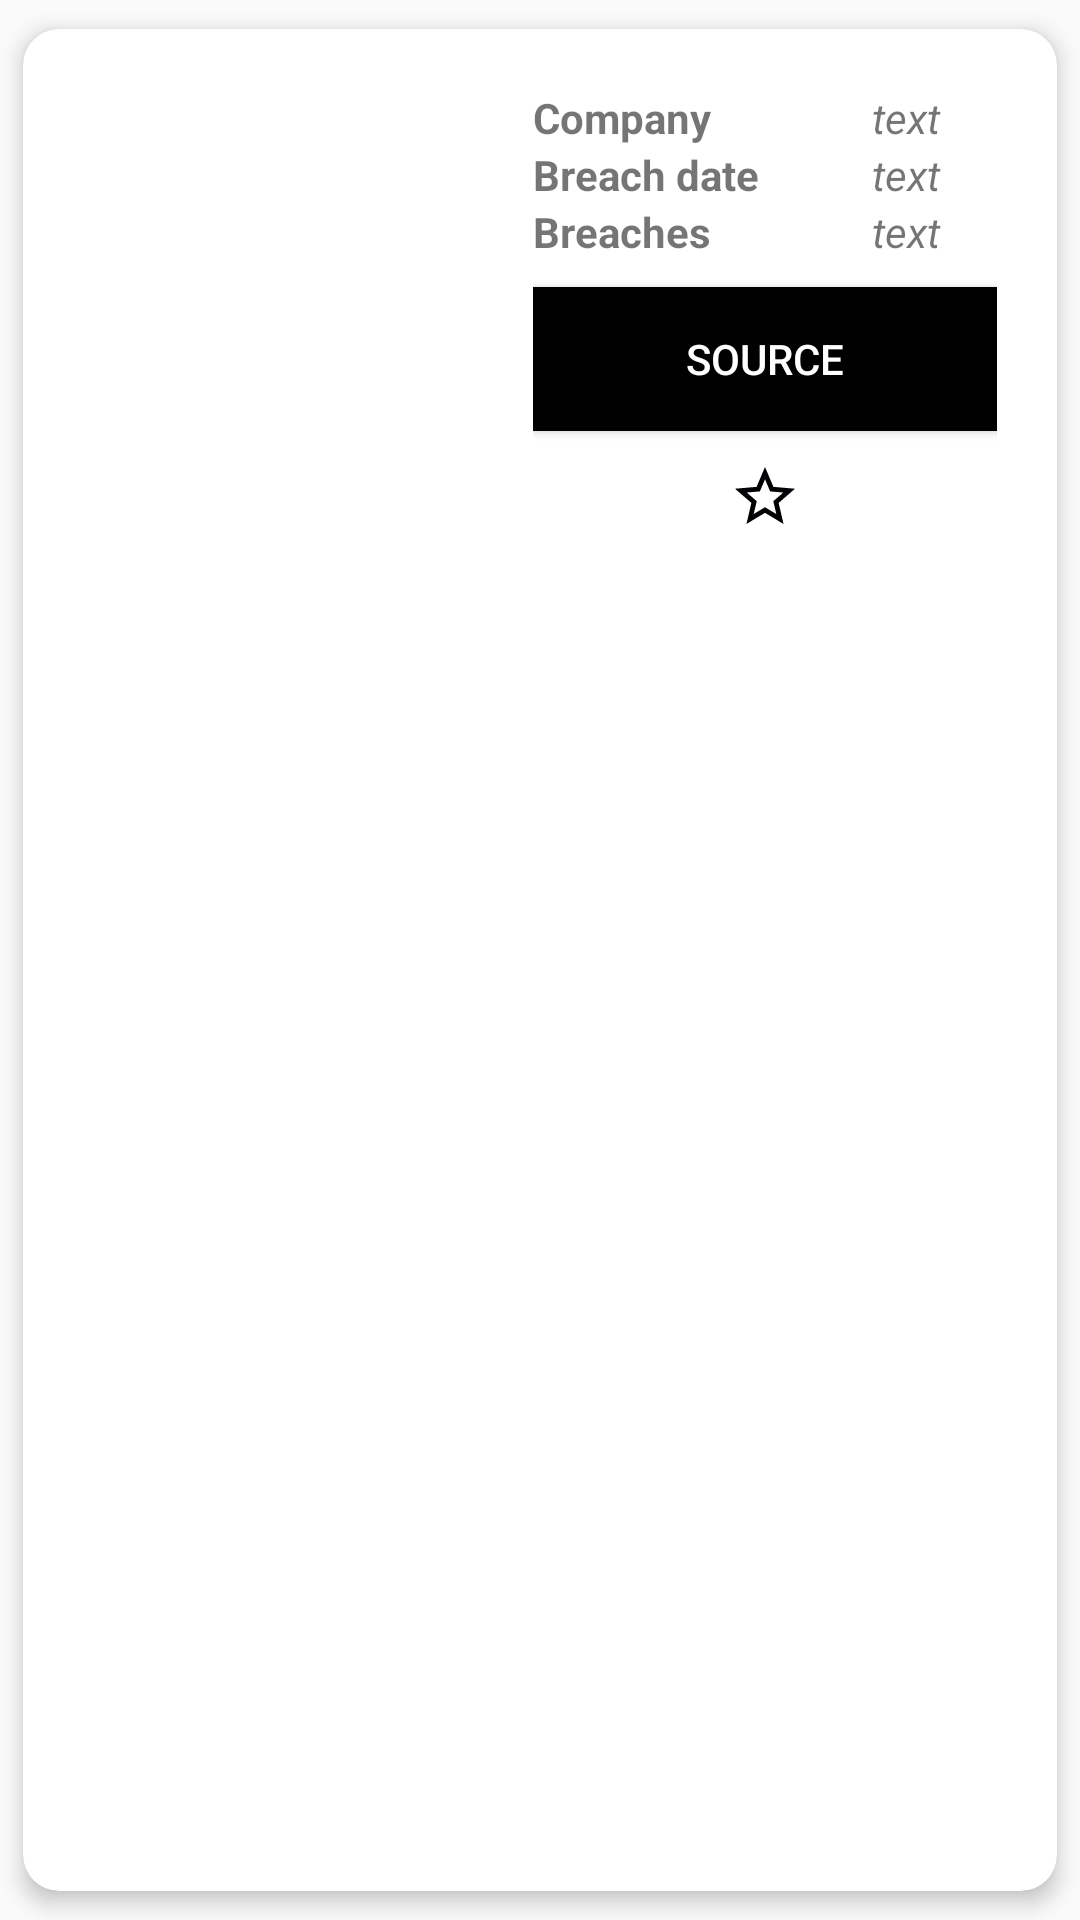

This screen was rendered from an Android layout file. Write that file and the resources it references.
<!-- AndroidManifest.xml: application theme Theme.Hacked -->
<!-- res/layout/item.xml -->
<?xml version="1.0" encoding="utf-8"?>
<androidx.cardview.widget.CardView xmlns:android="http://schemas.android.com/apk/res/android"
    xmlns:app="http://schemas.android.com/apk/res-auto"
    xmlns:tools="http://schemas.android.com/tools"
    android:layout_width="match_parent"
    android:layout_height="wrap_content"
    app:cardBackgroundColor="@android:color/background_light"
    app:cardCornerRadius="@dimen/cornerRadius"
    app:cardUseCompatPadding="true"
    app:cardElevation="4dp">

    <LinearLayout
        android:layout_width="match_parent"
        android:layout_height="match_parent"
        android:padding="@dimen/paddingMain">

        <ImageView
            android:id="@+id/ivItem"
            android:padding="9dp"
            android:layout_width="150dp"
            android:layout_height="160dp"
            android:layout_gravity="center"
            tools:src="@drawable/hacked_icon"/>

        <LinearLayout
            android:layout_width="match_parent"
            android:layout_height="wrap_content"
            android:padding="10dp"
            android:orientation="vertical">

            <LinearLayout
                android:layout_width="match_parent"
                android:layout_height="match_parent"
                android:orientation="horizontal">

                <TextView
                    android:layout_width="@dimen/tvCardWidth"
                    android:layout_height="wrap_content"
                    android:layout_weight="1"
                    android:textStyle="bold"
                    android:textSize="@dimen/tvCardTxtSize"
                    android:text="Company" />

                <TextView
                    android:id="@+id/tvCompany"
                    android:layout_width="wrap_content"
                    android:layout_height="wrap_content"
                    android:layout_weight="2"
                    android:textAlignment="center"
                    android:textStyle="italic"
                    android:text="text" />

            </LinearLayout>

            <LinearLayout
                android:layout_width="match_parent"
                android:layout_height="match_parent"
                android:orientation="horizontal">

                <TextView
                    android:layout_width="@dimen/tvCardWidth"
                    android:layout_height="wrap_content"
                    android:layout_weight="1"
                    android:textStyle="bold"
                    android:textSize="@dimen/tvCardTxtSize"

                    android:text="Breach date" />

                <TextView
                    android:id="@+id/tvBreachDate"
                    android:layout_width="wrap_content"
                    android:layout_height="wrap_content"
                    android:layout_weight="2"
                    android:textStyle="italic"
                    android:textAlignment="center"

                    android:text="text" />

            </LinearLayout>

            <LinearLayout
                android:layout_width="match_parent"
                android:layout_height="wrap_content"
                android:orientation="horizontal">

                <TextView
                    android:layout_width="@dimen/tvCardWidth"
                    android:layout_height="wrap_content"
                    android:layout_weight="1"
                    android:maxLines="1"
                    android:textStyle="bold"
                    android:textSize="@dimen/tvCardTxtSize"
                    android:text="Breaches" />

                <TextView
                    android:id="@+id/tvNumOfBreaches"
                    android:layout_width="wrap_content"
                    android:layout_height="wrap_content"
                    android:layout_weight="2"
                    android:maxLines="1"
                    android:textStyle="italic"
                    android:textAlignment="center"

                    android:text="text" />

            </LinearLayout>

            <Button
                android:id="@+id/btnSource"
                android:layout_width="match_parent"
                android:layout_height="wrap_content"
                android:layout_marginTop="9dp"
                app:cornerRadius="12dp"
                android:textColor="@android:color/white"
                android:background="@android:color/black"
                android:text="Source"/>

            <ImageView
                android:id="@+id/ivSavedBreach"
                android:padding="10dp"
                android:layout_width="match_parent"
                android:layout_height="wrap_content"
                android:scaleType="centerInside"
                android:src="@drawable/ic_baseline_star_border_24"/>

        </LinearLayout>


    </LinearLayout>

</androidx.cardview.widget.CardView>
<!-- resources referenced by this layout -->
<resources>
  <dimen name="cornerRadius">12dp</dimen>
  <dimen name="paddingMain">10dp</dimen>
  <dimen name="tvCardTxtSize">14sp</dimen>
  <dimen name="tvCardWidth">75dp</dimen>
  <!-- drawable ic_baseline_star_border_24 (drawable) -->
  <vector android:height="24dp" android:tint="#020205"
      android:viewportHeight="24" android:viewportWidth="24"
      android:width="24dp" xmlns:android="http://schemas.android.com/apk/res/android">
      <path android:fillColor="@android:color/white" android:pathData="M22,9.24l-7.19,-0.62L12,2 9.19,8.63 2,9.24l5.46,4.73L5.82,21 12,17.27 18.18,21l-1.63,-7.03L22,9.24zM12,15.4l-3.76,2.27 1,-4.28 -3.32,-2.88 4.38,-0.38L12,6.1l1.71,4.04 4.38,0.38 -3.32,2.88 1,4.28L12,15.4z"/>
  </vector>
  <style name="Theme.Hacked" parent="Theme.AppCompat.DayNight.DarkActionBar">
          
          <item name="colorPrimary">@color/black</item>
          <item name="colorPrimaryVariant">@color/black</item>
          <item name="colorOnPrimary">@color/white</item>
          
          <item name="colorSecondary">@color/teal_200</item>
          <item name="colorSecondaryVariant">@color/teal_700</item>
          <item name="colorOnSecondary">@color/black</item>
          
          <item name="android:statusBarColor" tools:targetApi="l">?attr/colorPrimaryVariant</item>
          
  
      </style>
  <!-- not gathered from this repository: default colours our renderer supplied (Android Studio template values) -->
  <color name="teal_200">#FF03DAC5</color>
  <color name="teal_700">#FF018786</color>
  <color name="black">#FF000000</color>
  <color name="white">#FFFFFFFF</color>
</resources>
